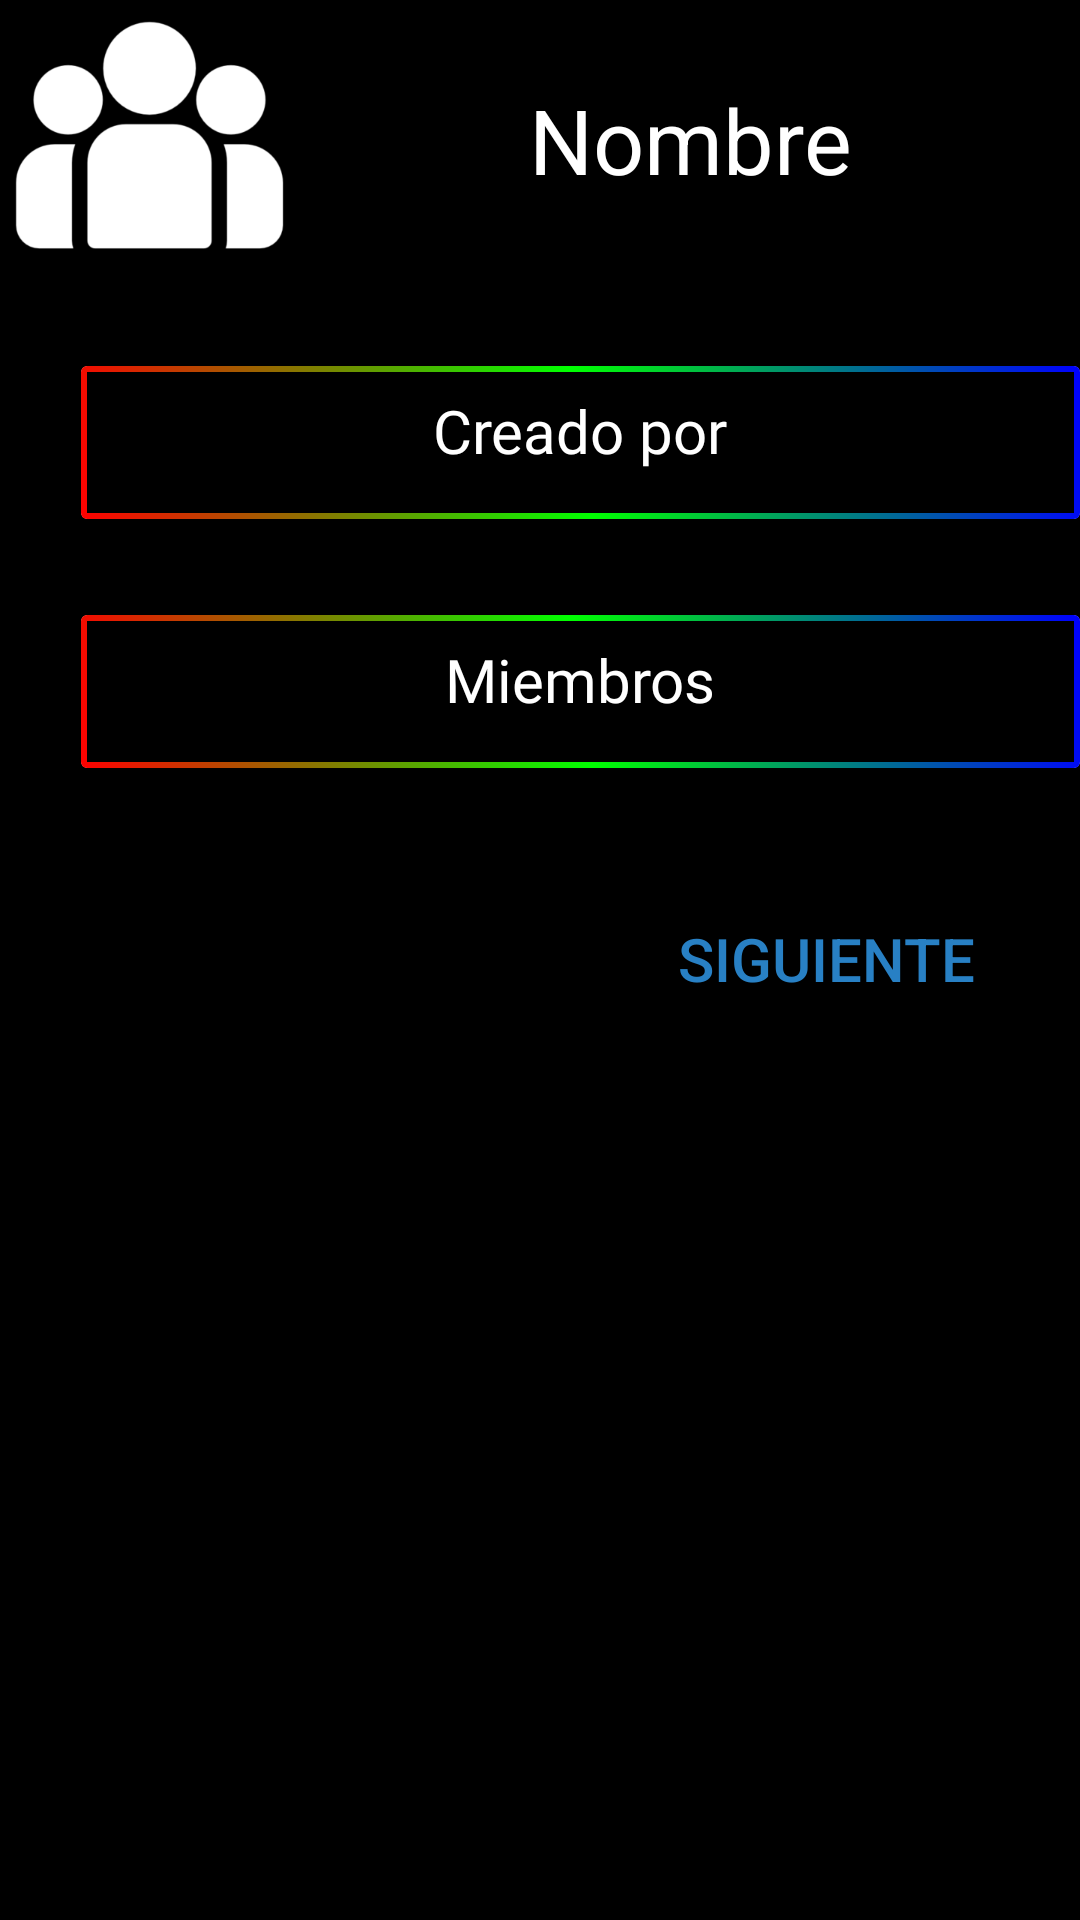

Android layout source for this screen:
<!-- AndroidManifest.xml: application theme Theme.AppCompat.Light.NoActionBar -->
<!-- res/layout/activity_nuevo_grupo.xml -->
<?xml version="1.0" encoding="utf-8"?>
<androidx.constraintlayout.widget.ConstraintLayout xmlns:android="http://schemas.android.com/apk/res/android"
    xmlns:app="http://schemas.android.com/apk/res-auto"
    xmlns:tools="http://schemas.android.com/tools"
    android:id="@+id/main"
    android:layout_width="wrap_content"
    android:layout_height="match_parent"
    android:background="#000000">

    <LinearLayout
        android:id="@+id/linearLayout"
        android:layout_width="match_parent"
        android:layout_height="wrap_content"
        android:orientation="horizontal"
        app:layout_constraintEnd_toEndOf="parent"
        app:layout_constraintStart_toStartOf="parent"
        app:layout_constraintTop_toTopOf="parent">

        <ImageView
            android:id="@+id/imageView3"
            android:layout_width="100dp"
            android:layout_height="90dp"
            app:srcCompat="@drawable/group_icon" />

        <EditText
            android:id="@+id/editTextNombre"
            android:layout_width="wrap_content"
            android:layout_height="match_parent"
            android:layout_weight="1"
            android:ems="10"
            android:gravity="center"
            android:hint="Nombre"
            android:inputType="text"
            android:textColor="#FFFFFF"
            android:textColorHint="#FFFFFF"
            android:textSize="30sp" />

    </LinearLayout>

    <androidx.core.widget.NestedScrollView
        android:id="@+id/nestedScrollView"
        android:layout_width="match_parent"
        android:layout_height="0dp"
        android:fillViewport="true"
        app:layout_constraintBottom_toBottomOf="parent"
        app:layout_constraintEnd_toEndOf="parent"
        app:layout_constraintStart_toStartOf="parent"
        app:layout_constraintTop_toBottomOf="@+id/linearLayout">

        <LinearLayout
            android:layout_width="match_parent"
            android:layout_height="wrap_content"
            android:gravity="right"
            android:orientation="vertical">

            <androidx.cardview.widget.CardView
                android:id="@+id/cardView3"
                android:layout_width="333dp"
                android:layout_height="wrap_content"
                android:layout_marginVertical="32dp"
                android:outlineAmbientShadowColor="#00FFFFFF"
                android:outlineSpotShadowColor="#00FFFFFF">

                <LinearLayout
                    android:layout_width="match_parent"
                    android:layout_height="match_parent"
                    android:background="@drawable/rainbow_box"
                    android:orientation="vertical"
                    android:padding="8dp">

                    <TextView
                        android:id="@+id/creadorTitle"
                        android:layout_width="match_parent"
                        android:layout_height="wrap_content"
                        android:fontFamily="@font/adlam_display"
                        android:gravity="center"
                        android:paddingBottom="8dp"
                        android:text="Creado por"
                        android:textAppearance="?attr/textAppearanceHeadline6"
                        android:textColor="@color/white"
                        android:textSize="20sp" />

                    <androidx.recyclerview.widget.RecyclerView
                        android:id="@+id/recyclerAgregarCreador"
                        android:layout_width="match_parent"
                        android:layout_height="match_parent" />

                </LinearLayout>

            </androidx.cardview.widget.CardView>

            <androidx.cardview.widget.CardView
                android:id="@+id/cardView2"
                android:layout_width="333dp"
                android:layout_height="wrap_content"
                android:layout_marginBottom="32dp">

                <LinearLayout
                    android:layout_width="match_parent"
                    android:layout_height="match_parent"
                    android:background="@drawable/rainbow_box"
                    android:orientation="vertical"
                    android:padding="8dp">

                    <TextView
                        android:id="@+id/miembrosTitle"
                        android:layout_width="match_parent"
                        android:layout_height="match_parent"
                        android:fontFamily="@font/adlam_display"
                        android:gravity="center"
                        android:paddingHorizontal="10dp"
                        android:paddingBottom="8dp"
                        android:text="Miembros"
                        android:textAppearance="?attr/textAppearanceHeadline6"
                        android:textColor="@color/white"
                        android:textSize="20sp" />

                    <androidx.recyclerview.widget.RecyclerView
                        android:id="@+id/recyclerAgregarMiembros"
                        android:layout_width="match_parent"
                        android:layout_height="match_parent" />

                </LinearLayout>

            </androidx.cardview.widget.CardView>

            <Button
                android:id="@+id/buttonSiguiente"
                android:layout_width="137dp"
                android:layout_height="63dp"
                android:layout_marginEnd="16dp"
                android:layout_marginBottom="16dp"
                android:background="#00FFFFFF"
                android:text="Siguiente"
                android:textColor="#2880C4"
                android:textSize="20sp" />
        </LinearLayout>
    </androidx.core.widget.NestedScrollView>


</androidx.constraintlayout.widget.ConstraintLayout>
<!-- resources referenced by this layout -->
<resources>
  <color name="white">#FFFFFFFF</color>
  <!-- drawable group_icon: png bitmap (drawable, 14597 bytes) -->
  <!-- drawable rainbow_box (drawable) -->
  <?xml version="1.0" encoding="utf-8"?>
  <layer-list xmlns:android="http://schemas.android.com/apk/res/android">
      <item>
          <shape android:shape="rectangle">
              <gradient
                  android:angle="45"
                  android:startColor="#FF0000"
                  android:centerColor="#00FF00"
                  android:endColor="#0000FF"
                  android:type="linear" />
          </shape>
      </item>
      <item android:left="2dp" android:top="2dp" android:right="2dp" android:bottom="2dp">
          <shape android:shape="rectangle">
              <solid android:color="#000000" />
          </shape>
      </item>
  </layer-list>
</resources>
